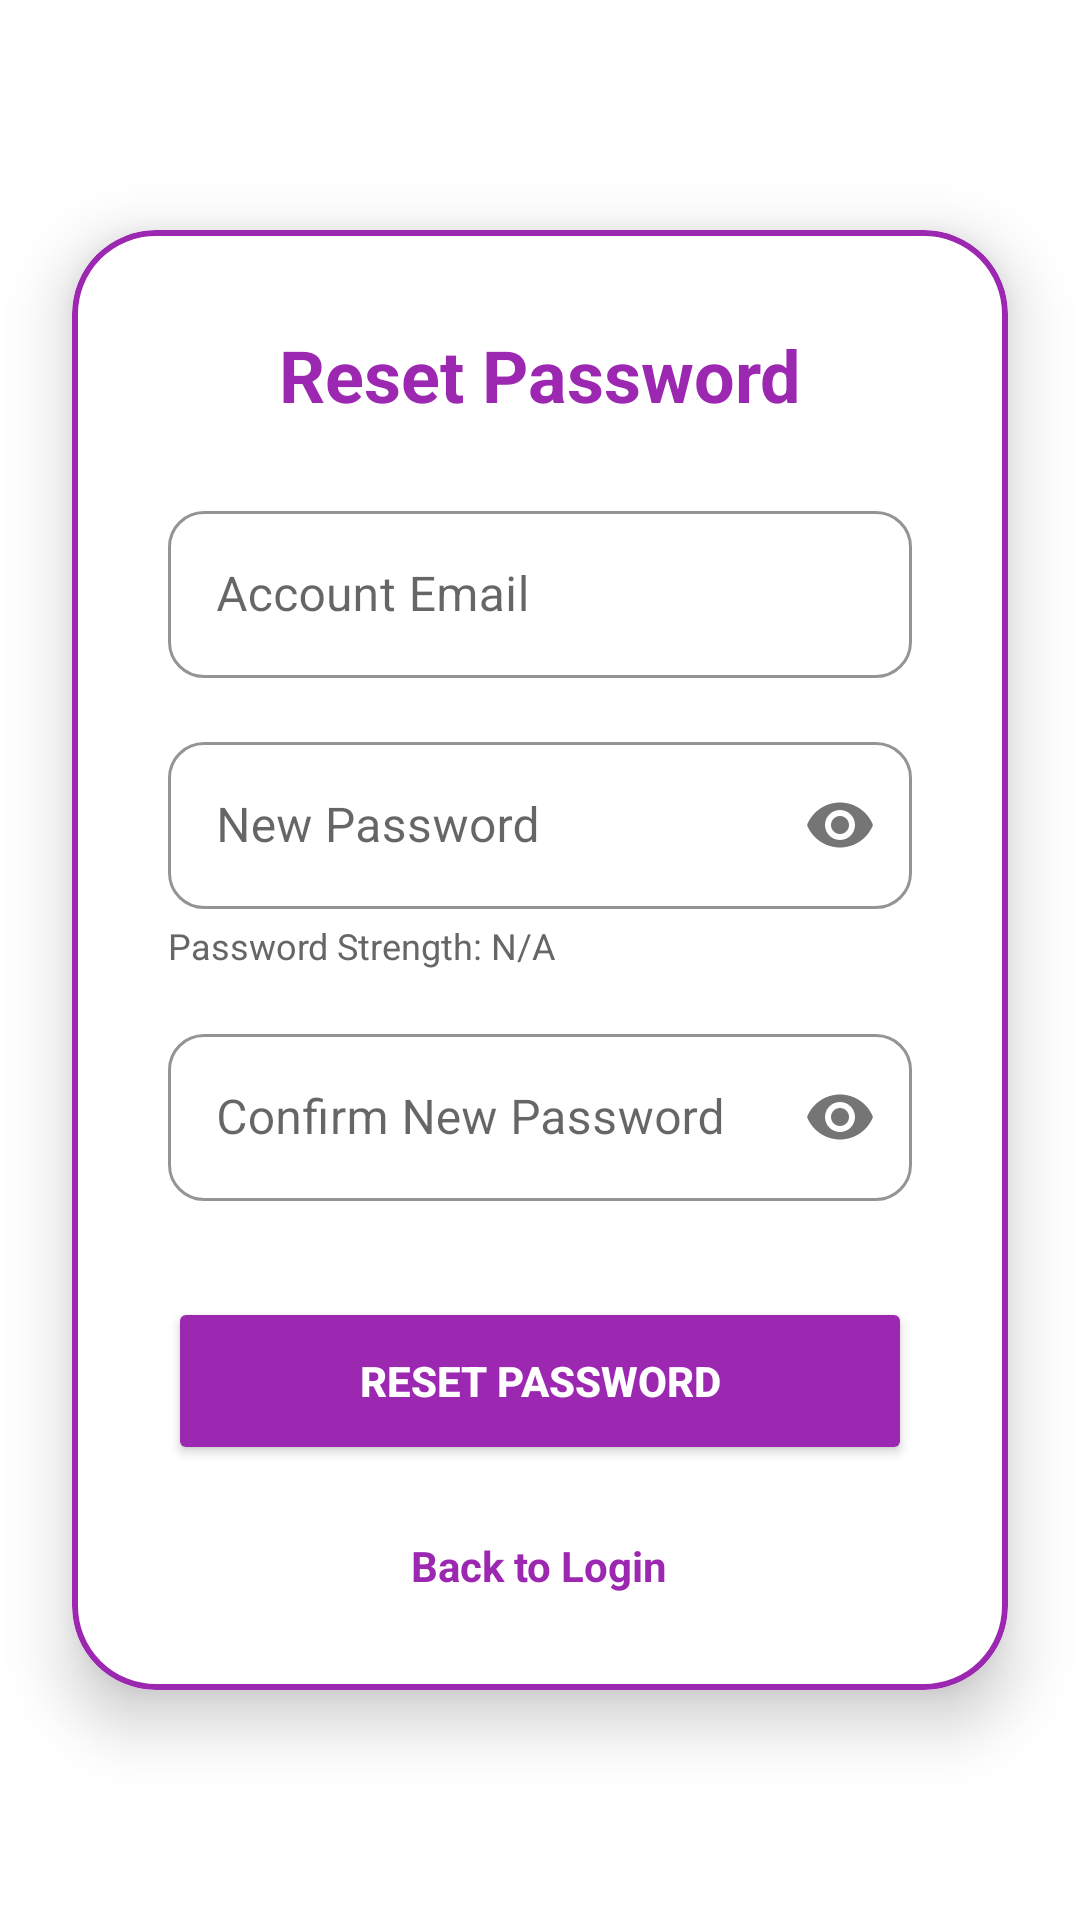

Produce the Android XML layout that renders to this screen, including the resource entries it uses.
<!-- AndroidManifest.xml: application theme Theme.FinalProject -->
<!-- res/layout/activity_reset_password.xml -->
<?xml version="1.0" encoding="utf-8"?>
<androidx.constraintlayout.widget.ConstraintLayout
    xmlns:android="http://schemas.android.com/apk/res/android"
    xmlns:app="http://schemas.android.com/apk/res-auto"
    android:layout_width="match_parent"
    android:layout_height="match_parent"
    android:background="?android:attr/windowBackground">

    <com.google.android.material.card.MaterialCardView
        android:layout_width="match_parent"
        android:layout_height="wrap_content"
        android:layout_margin="24dp"
        app:cardCornerRadius="28dp"
        app:cardElevation="12dp"
        app:cardBackgroundColor="?attr/colorSurface"
        app:strokeColor="@color/brand_purple"
        app:strokeWidth="2dp"
        app:layout_constraintTop_toTopOf="parent"
        app:layout_constraintBottom_toBottomOf="parent">

        <LinearLayout
            android:layout_width="match_parent"
            android:layout_height="wrap_content"
            android:orientation="vertical"
            android:padding="32dp"
            android:gravity="center">

            <TextView
                android:layout_width="wrap_content"
                android:layout_height="wrap_content"
                android:text="Reset Password"
                android:textColor="@color/brand_purple"
                android:textSize="24sp"
                android:textStyle="bold"
                android:layout_marginBottom="24dp"/>

            <com.google.android.material.textfield.TextInputLayout
                android:layout_width="match_parent"
                android:layout_height="wrap_content"
                android:hint="Account Email"
                app:hintTextColor="@color/brand_purple"
                style="@style/Widget.MaterialComponents.TextInputLayout.OutlinedBox"
                app:boxStrokeColor="@color/brand_purple"
                app:boxCornerRadiusTopStart="12dp"
                app:boxCornerRadiusTopEnd="12dp"
                app:boxCornerRadiusBottomStart="12dp"
                app:boxCornerRadiusBottomEnd="12dp">

                <com.google.android.material.textfield.TextInputEditText
                    android:id="@+id/editTextResetEmail"
                    android:layout_width="match_parent"
                    android:layout_height="wrap_content"
                    android:inputType="textEmailAddress"
                    android:textColor="?android:attr/textColorPrimary" />
            </com.google.android.material.textfield.TextInputLayout>

            <com.google.android.material.textfield.TextInputLayout
                android:layout_width="match_parent"
                android:layout_height="wrap_content"
                android:layout_marginTop="16dp"
                android:hint="New Password"
                app:hintTextColor="@color/brand_purple"
                app:passwordToggleEnabled="true"
                style="@style/Widget.MaterialComponents.TextInputLayout.OutlinedBox"
                app:boxStrokeColor="@color/brand_purple"
                app:boxCornerRadiusTopStart="12dp"
                app:boxCornerRadiusTopEnd="12dp"
                app:boxCornerRadiusBottomStart="12dp"
                app:boxCornerRadiusBottomEnd="12dp">

                <com.google.android.material.textfield.TextInputEditText
                    android:id="@+id/editTextNewPassword"
                    android:layout_width="match_parent"
                    android:layout_height="wrap_content"
                    android:inputType="textPassword"
                    android:textColor="?android:attr/textColorPrimary" />
            </com.google.android.material.textfield.TextInputLayout>

            <TextView
                android:id="@+id/tvResetPasswordStrength"
                android:layout_width="wrap_content"
                android:layout_height="wrap_content"
                android:layout_gravity="start"
                android:layout_marginTop="4dp"
                android:text="Password Strength: N/A"
                android:textSize="12sp"
                android:textColor="?android:attr/textColorSecondary" />

            <com.google.android.material.textfield.TextInputLayout
                android:layout_width="match_parent"
                android:layout_height="wrap_content"
                android:layout_marginTop="16dp"
                android:hint="Confirm New Password"
                app:hintTextColor="@color/brand_purple"
                app:passwordToggleEnabled="true"
                style="@style/Widget.MaterialComponents.TextInputLayout.OutlinedBox"
                app:boxStrokeColor="@color/brand_purple"
                app:boxCornerRadiusTopStart="12dp"
                app:boxCornerRadiusTopEnd="12dp"
                app:boxCornerRadiusBottomStart="12dp"
                app:boxCornerRadiusBottomEnd="12dp">

                <com.google.android.material.textfield.TextInputEditText
                    android:id="@+id/editTextConfirmResetPassword"
                    android:layout_width="match_parent"
                    android:layout_height="wrap_content"
                    android:inputType="textPassword"
                    android:textColor="?android:attr/textColorPrimary" />
            </com.google.android.material.textfield.TextInputLayout>

            <Button
                android:id="@+id/btnResetPassword"
                android:layout_width="match_parent"
                android:layout_height="56dp"
                android:layout_marginTop="32dp"
                android:text="RESET PASSWORD"
                android:textStyle="bold"
                app:cornerRadius="28dp"
                app:backgroundTint="@color/brand_purple"
                android:textColor="@color/white" />

            <TextView
                android:id="@+id/tvBackToLoginFromReset"
                android:layout_width="wrap_content"
                android:layout_height="wrap_content"
                android:layout_marginTop="24dp"
                android:text="Back to Login"
                android:textColor="@color/brand_purple"
                android:textStyle="bold" />
        </LinearLayout>
    </com.google.android.material.card.MaterialCardView>
</androidx.constraintlayout.widget.ConstraintLayout>
<!-- resources referenced by this layout -->
<resources>
  <color name="brand_purple">#9C27B0</color>
  <color name="white">#FFFFFF</color>
  <style name="Theme.FinalProject" parent="Base.Theme.FinalProject" />
  <style name="Base.Theme.FinalProject" parent="Theme.MaterialComponents.DayNight.NoActionBar">
          
          <item name="colorPrimary">@color/brand_purple</item>
          <item name="colorPrimaryVariant">@color/brand_purple_dark</item>
          <item name="colorOnPrimary">@color/white</item>
  
          
          <item name="colorSecondary">@color/brand_purple</item>
          <item name="colorSecondaryVariant">@color/brand_purple_dark</item>
          <item name="colorOnSecondary">@color/white</item>
  
          
          <item name="android:windowBackground">@color/white</item>
          <item name="colorSurface">@color/white</item>
          <item name="colorOnSurface">@color/black</item>
          <item name="android:textColorPrimary">@color/text_primary_light</item>
          <item name="android:textColorSecondary">@color/text_secondary</item>
          <item name="colorCategoryUnselected">@color/category_unselected_light</item>
          <item name="colorOnCategoryUnselected">@color/black</item>
  
          
          <item name="android:statusBarColor">?attr/colorPrimaryVariant</item>
      </style>
  <color name="brand_purple_dark">#7B1FA2</color>
  <color name="black">#000000</color>
  <color name="text_primary_light">#212121</color>
  <color name="text_secondary">#666666</color>
  <color name="category_unselected_light">#F0F0F0</color>
</resources>
